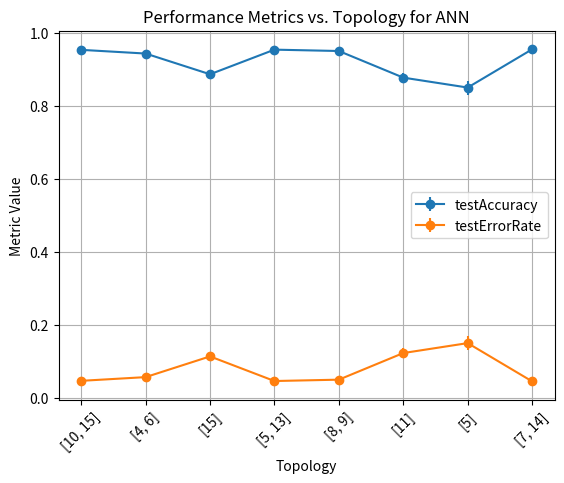

Source code (Python):
import matplotlib.pyplot as plt

# Definir los datos
topology = [[10, 15], [4, 6], [15], [5, 13], [8, 9], [11], [5], [7, 14]]

# Métricas para cada topología
testAccuracy_means = [0.9532497781795459, 0.943104940824535, 0.8863602784007879, 0.9537885855727135, 0.9500725726224697, 0.8771733768037757, 0.8499583927148594, 0.9547180365984065]
testAccuracy_std = [0.005628308370474634, 0.008630585360372063, 0.012065502854621348, 0.006334702104108787, 0.0056834616358628345, 0.012599495765263726, 0.01922424965084851, 0.003159442794037841]

testErrorRate_means = [0.046750221820454095, 0.0568950591754651, 0.11363972159921198, 0.046211414427286636, 0.049927427377530156, 0.12282662319622424, 0.15004160728514057, 0.045281963401593336]
testErrorRate_std = [0.005628308370474642, 0.008630585360372062, 0.012065502854621386, 0.006334702104108804, 0.005683461635862866, 0.012599495765263695, 0.019224249650848492, 0.0031594427940378027]

# Crear gráfico para testAccuracy
plt.errorbar(range(len(topology)), testAccuracy_means, yerr=testAccuracy_std, label='testAccuracy', marker='o', linestyle='-')

# Crear gráfico para testErrorRate
plt.errorbar(range(len(topology)), testErrorRate_means, yerr=testErrorRate_std, label='testErrorRate', marker='o', linestyle='-')

# Configurar el gráfico
plt.xticks(range(len(topology)), topology, rotation=45)
plt.xlabel('Topology')
plt.ylabel('Metric Value')
plt.title('Performance Metrics vs. Topology for ANN')
plt.legend()
plt.grid(True)

# Mostrar el gráfico
plt.show()
